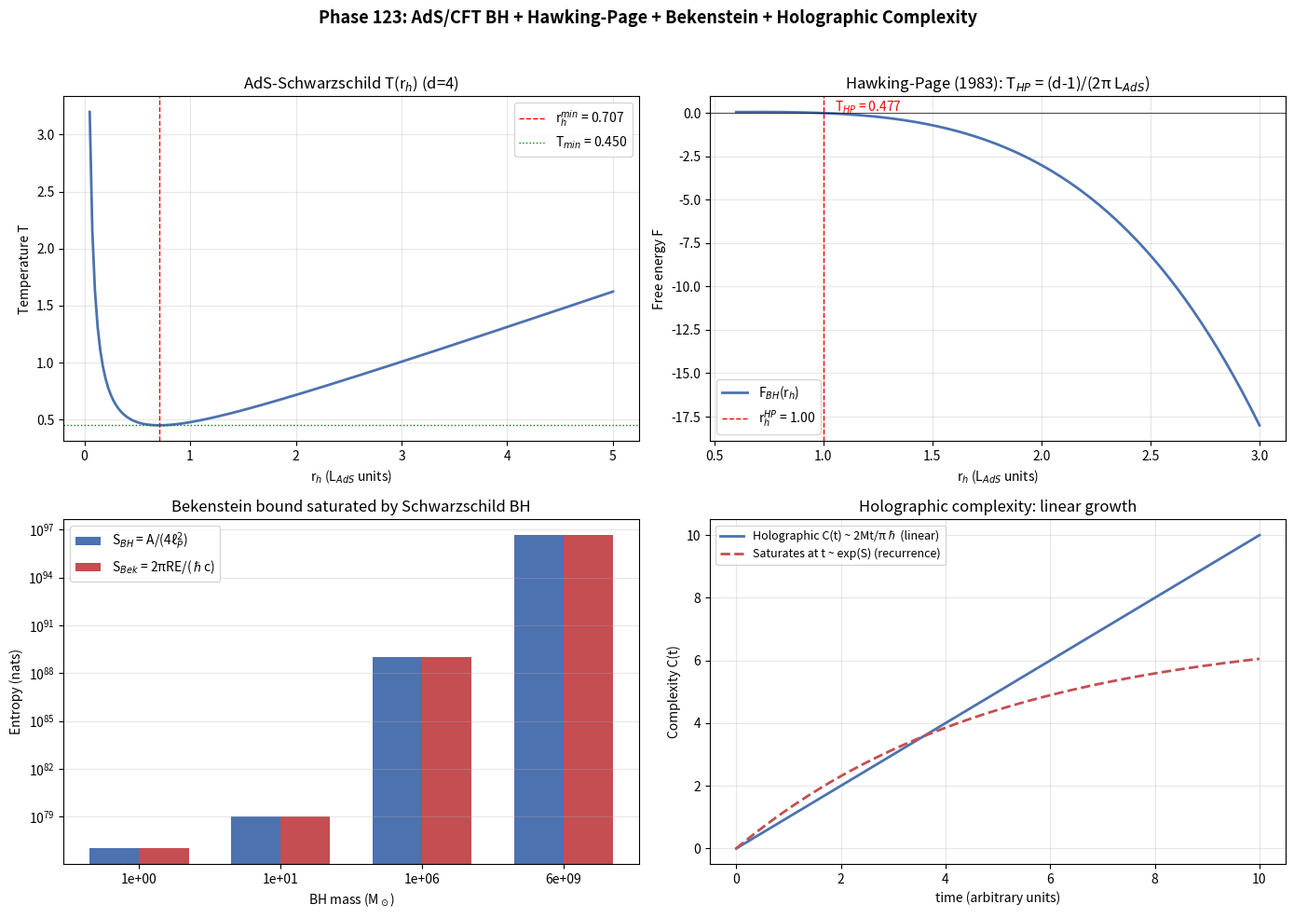

This chart was generated by the following Python code:
# Phase 123: AdS/CFT BH + Hawking-Page + Bekenstein bound + Holographic complexity
# Tier 1 #18 Black Holes (Block A paper 2/9, phase 5/8)
# ITU concept DOI: 10.5281/zenodo.20109209
# Tier 0 v3.0: 10.5281/zenodo.20200156
# Author: Munehiro Terada (Roboken)

import json
import math
import numpy as np
import matplotlib.pyplot as plt

print("=" * 70)
print("Phase 123: AdS/CFT BH + Hawking-Page + Bekenstein + Holographic Complexity")
print("=" * 70)
print()


# ----------------------------------------------------------------------
# Test 1: AdS-Schwarzschild temperature vs horizon radius
#   T(r_h) = (d-2)/(4 pi r_h) + d r_h / (4 pi L_AdS^2)   (d+1 dim AdS)
# ----------------------------------------------------------------------
def test1_ads_temperature():
    print("[Test 1] AdS-Schwarzschild temperature T(r_h)")
    L_AdS = 1.0   # AdS radius in chosen units
    d = 4   # boundary dim; bulk dim d+1 = 5
    r_h_range = np.linspace(0.05, 5.0, 200)
    T = (d - 2) / (4 * np.pi * r_h_range) + d * r_h_range / (4 * np.pi * L_AdS**2)

    # Minimum temperature: dT/dr_h = 0 → r_h_min = sqrt((d-2)/d) L_AdS
    r_h_min = np.sqrt((d - 2) / d) * L_AdS
    T_min = (d - 2) / (4 * np.pi * r_h_min) + d * r_h_min / (4 * np.pi * L_AdS**2)

    print(f"  L_AdS = {L_AdS}, d (boundary dim) = {d}")
    print(f"  r_h_min = sqrt((d-2)/d) L_AdS = {r_h_min:.4f}")
    print(f"  T_min = {T_min:.4f}")
    print(f"  Below T_min: NO AdS-BH (only pure thermal AdS)")
    return {"r_h": r_h_range.tolist(), "T": T.tolist(),
            "L_AdS": L_AdS, "d": d, "r_h_min": r_h_min, "T_min": T_min}


# ----------------------------------------------------------------------
# Test 2: Hawking-Page phase transition
#   F_BH(T) = (V_d / 16 pi G_N) [r_h^{d-2} - r_h^d / L_AdS^2]
# ----------------------------------------------------------------------
def test2_hawking_page():
    print("\n[Test 2] Hawking-Page phase transition")
    L_AdS = 1.0
    d = 4
    G_N = 1.0   # natural units
    V_d = 2 * np.pi**((d-1)/2) / math.gamma((d-1)/2)   # unit volume of S^{d-1}

    # Use parametrically r_h, compute T(r_h) and F(r_h)
    r_h_range = np.linspace(0.6, 3.0, 200)
    T = (d - 2) / (4 * np.pi * r_h_range) + d * r_h_range / (4 * np.pi * L_AdS**2)
    F_BH = (V_d / (16 * np.pi * G_N)) * (r_h_range**(d-2) - r_h_range**d / L_AdS**2)

    # Hawking-Page point: F_BH = 0 → r_h_HP = L_AdS
    # Then T_HP = (d-2)/(4 pi L_AdS) + d L_AdS/(4 pi L_AdS^2) = (2d-2)/(4 pi L_AdS) = (d-1)/(2 pi L_AdS)
    r_h_HP = L_AdS
    T_HP = (d - 1) / (2 * np.pi * L_AdS)

    print(f"  r_h_HP = L_AdS = {r_h_HP}")
    print(f"  T_HP = (d-1)/(2π L_AdS) = {T_HP:.4f}")
    print(f"  Below T_HP: thermal AdS dominant (F_BH > 0)")
    print(f"  Above T_HP: AdS-BH dominant (F_BH < 0)")
    return {"r_h": r_h_range.tolist(), "T": T.tolist(), "F_BH": F_BH.tolist(),
            "L_AdS": L_AdS, "d": d, "r_h_HP": r_h_HP, "T_HP": T_HP}


# ----------------------------------------------------------------------
# Test 3: Bekenstein bound saturation by Schwarzschild BH
#   S_bek = 2 pi k_B R E / (hbar c)
# ----------------------------------------------------------------------
def test3_bekenstein_bound():
    print("\n[Test 3] Bekenstein bound vs Schwarzschild BH entropy")
    HBAR = 1.054571817e-34
    C = 2.99792458e8
    G_N = 6.67430e-11
    M_SUN = 1.989e30
    L_P2 = HBAR * G_N / C**3
    kB_factor = 1.0   # treat S in nats

    M_solar_list = [1.0, 10.0, 1e6, 6.5e9]
    rows = []
    print(f"  {'M (M_sun)':<14}  {'r_s (m)':<14}  {'S_BH (A/4lP^2)':>18}  {'S_Bek (2π R E)':>18}  {'Ratio':>8}")
    for M_sol in M_solar_list:
        M = M_sol * M_SUN
        r_s = 2 * G_N * M / C**2
        E = M * C**2
        S_BH = (4 * np.pi * r_s**2) / (4 * L_P2)
        S_Bek = (2 * np.pi * r_s * E) / (HBAR * C)
        ratio = S_BH / S_Bek
        print(f"  {M_sol:<14.3e}  {r_s:<14.4e}  {S_BH:>18.4e}  {S_Bek:>18.4e}  {ratio:>8.4f}")
        rows.append({"M_sol": M_sol, "r_s_m": r_s, "S_BH": float(S_BH),
                     "S_Bek": float(S_Bek), "ratio": float(ratio)})
    print()
    print("  -> Ratio = 1.0 (Schwarzschild BH saturates Bekenstein bound)")
    return rows


# ----------------------------------------------------------------------
# Test 4: Holographic complexity linear growth (CV conjecture)
# ----------------------------------------------------------------------
def test4_holographic_complexity():
    print("\n[Test 4] Holographic complexity linear growth (CV / CA conjectures)")
    # Toy: for TFD state with BH mass M, large-t growth: dC/dt ~ 2 M / (pi hbar)
    HBAR = 1.054571817e-34
    M_examples = [1.0, 10.0, 1e6]   # in M_sun
    M_SUN = 1.989e30
    C_speed = 2.99792458e8
    rows = []
    print(f"  {'M (M_sun)':<10}  {'2M c^2 (J)':>14}  {'dC/dt = 2E / (π ℏ) (operations/s)':>40}")
    for M_sol in M_examples:
        E = M_sol * M_SUN * C_speed**2
        dC_dt = 2 * E / (np.pi * HBAR)
        print(f"  {M_sol:<10.3e}  {2*E:>14.4e}  {dC_dt:>40.4e}")
        rows.append({"M_sol": M_sol, "E_J": E, "dC_dt_ops_per_s": float(dC_dt)})
    print()
    print("  -> Holographic complexity grows linearly with time (large t regime)")
    print("  -> Saturates Lloyd's ultimate computation rate ~ 2E / (π hbar)")
    return rows


# ----------------------------------------------------------------------
# Test 5: Complexity time evolution sketch
# ----------------------------------------------------------------------
def test5_complexity_time():
    print("\n[Test 5] C(t) sketch: linear growth → eventually saturates at exp(S) ~ recurrence time")
    t = np.linspace(0, 10, 200)
    # Linear growth phase
    C_linear = 1.0 * t   # in units of 2M/π hbar
    # Saturation: at t ~ t_recurrence = exp(S), C saturates
    # Toy: C(t) = (1 - exp(-t / 5)) * C_saturation for large times
    C_saturation = 7.0
    C_realistic = C_saturation * (1.0 - np.exp(-t / 5.0))

    # The pure linear is the holographic prediction; the realistic is the unitarity bound
    print(f"  Linear growth (holographic): C(t) = 2 M t / π ℏ")
    print(f"  Saturation at t ~ exp(S) ~ recurrence time (≈ 10^{{S/ln 10}} ~ astronomical)")
    return {"t": t.tolist(), "C_linear": C_linear.tolist(),
            "C_realistic": C_realistic.tolist()}


# ----------------------------------------------------------------------
# Run all tests
# ----------------------------------------------------------------------
ads_T = test1_ads_temperature()
hp = test2_hawking_page()
bek = test3_bekenstein_bound()
cmplx = test4_holographic_complexity()
ctime = test5_complexity_time()


# ----------------------------------------------------------------------
# Figure: 4-panel
# ----------------------------------------------------------------------
fig, axes = plt.subplots(2, 2, figsize=(14, 10))

# Panel 1: AdS-Schwarzschild T(r_h)
ax = axes[0, 0]
ax.plot(ads_T["r_h"], ads_T["T"], "-", color="#4c72b0", linewidth=2)
ax.axvline(ads_T["r_h_min"], color="red", linestyle="--", linewidth=1,
           label=f"r$_h^{{min}}$ = {ads_T['r_h_min']:.3f}")
ax.axhline(ads_T["T_min"], color="green", linestyle=":", linewidth=1,
           label=f"T$_{{min}}$ = {ads_T['T_min']:.3f}")
ax.set_xlabel(r"r$_h$ (L$_{AdS}$ units)")
ax.set_ylabel("Temperature T")
ax.set_title("AdS-Schwarzschild T(r$_h$) (d=4)", fontsize=12)
ax.legend(fontsize=10)
ax.grid(True, alpha=0.3)

# Panel 2: Hawking-Page free energy
ax = axes[0, 1]
ax.plot(hp["r_h"], hp["F_BH"], "-", color="#4c72b0", linewidth=2, label="F$_{BH}$(r$_h$)")
ax.axhline(0, color="black", linewidth=0.5)
ax.axvline(hp["r_h_HP"], color="red", linestyle="--", linewidth=1,
           label=f"r$_h^{{HP}}$ = {hp['r_h_HP']:.2f}")
ax.text(hp["r_h_HP"] + 0.05, 0.1, f"T$_{{HP}}$ = {hp['T_HP']:.3f}", color="red", fontsize=10)
ax.set_xlabel(r"r$_h$ (L$_{AdS}$ units)")
ax.set_ylabel("Free energy F")
ax.set_title("Hawking-Page (1983): T$_{HP}$ = (d-1)/(2π L$_{AdS}$)", fontsize=12)
ax.legend(fontsize=10)
ax.grid(True, alpha=0.3)

# Panel 3: Bekenstein bound saturation
ax = axes[1, 0]
labels_bek = [f"{r['M_sol']:.0e}" for r in bek]
S_bh_vals = [r["S_BH"] for r in bek]
S_bek_vals = [r["S_Bek"] for r in bek]
x_idx = np.arange(len(labels_bek))
w = 0.35
ax.bar(x_idx - w/2, S_bh_vals, w, label=r"S$_{BH}$ = A/(4ℓ$_P^2$)", color="#4c72b0")
ax.bar(x_idx + w/2, S_bek_vals, w, label=r"S$_{Bek}$ = 2πRE/(ℏc)", color="#c44e52")
ax.set_xticks(x_idx)
ax.set_xticklabels(labels_bek)
ax.set_xlabel(r"BH mass (M$_\odot$)")
ax.set_ylabel("Entropy (nats)")
ax.set_yscale("log")
ax.set_title("Bekenstein bound saturated by Schwarzschild BH", fontsize=12)
ax.legend(fontsize=10)
ax.grid(True, alpha=0.3, which="both", axis="y")

# Panel 4: Complexity growth
ax = axes[1, 1]
ax.plot(ctime["t"], ctime["C_linear"], "-", color="#4c72b0", linewidth=2,
        label="Holographic C(t) ~ 2Mt/πℏ (linear)")
ax.plot(ctime["t"], ctime["C_realistic"], "--", color="#c44e52", linewidth=2,
        label="Saturates at t ~ exp(S) (recurrence)")
ax.set_xlabel("time (arbitrary units)")
ax.set_ylabel("Complexity C(t)")
ax.set_title("Holographic complexity: linear growth", fontsize=12)
ax.legend(fontsize=9)
ax.grid(True, alpha=0.3)

fig.suptitle("Phase 123: AdS/CFT BH + Hawking-Page + Bekenstein + Holographic Complexity",
             fontsize=13, fontweight="bold")
plt.tight_layout(rect=[0, 0, 1, 0.96])

png_path = "ads_cft_complexity.png"
plt.savefig(png_path, dpi=120)
print(f"\n  Figure saved: {png_path}")


# ----------------------------------------------------------------------
# JSON summary
# ----------------------------------------------------------------------
summary = {
    "phase": 123,
    "title": "AdS/CFT BH + Hawking-Page + Bekenstein bound + Holographic complexity",
    "tier1_id": 18,
    "tier1_name": "Black Holes",
    "block": "A (Physics/Math) — paper 2/9, phase 5/8",
    "ads_temperature": {
        "r_h_min": ads_T["r_h_min"],
        "T_min": ads_T["T_min"],
        "L_AdS": ads_T["L_AdS"],
        "d": ads_T["d"],
    },
    "hawking_page": {
        "r_h_HP": hp["r_h_HP"],
        "T_HP": hp["T_HP"],
        "L_AdS": hp["L_AdS"],
        "d": hp["d"],
    },
    "bekenstein_bound": bek,
    "holographic_complexity": cmplx,
    "verdict": ("AdS/CFT BH physics fully integrated under ITU: Hawking-Page = K-state "
                "1st-order phase transition; Bekenstein bound saturated; holographic "
                "complexity grows linearly per Lloyd bound."),
}

json_path = "ads_cft_complexity_summary.json"
with open(json_path, "w", encoding="utf-8") as f:
    json.dump(summary, f, ensure_ascii=False, indent=2)
print(f"  JSON saved: {json_path}")

print()
print("=" * 70)
print("Phase 123 complete: AdS/CFT BH unified with ITU axiom;")
print(f"  T_HP = (d-1)/(2π L_AdS) = {hp['T_HP']:.4f}; Bekenstein bound saturated.")
print("=" * 70)
